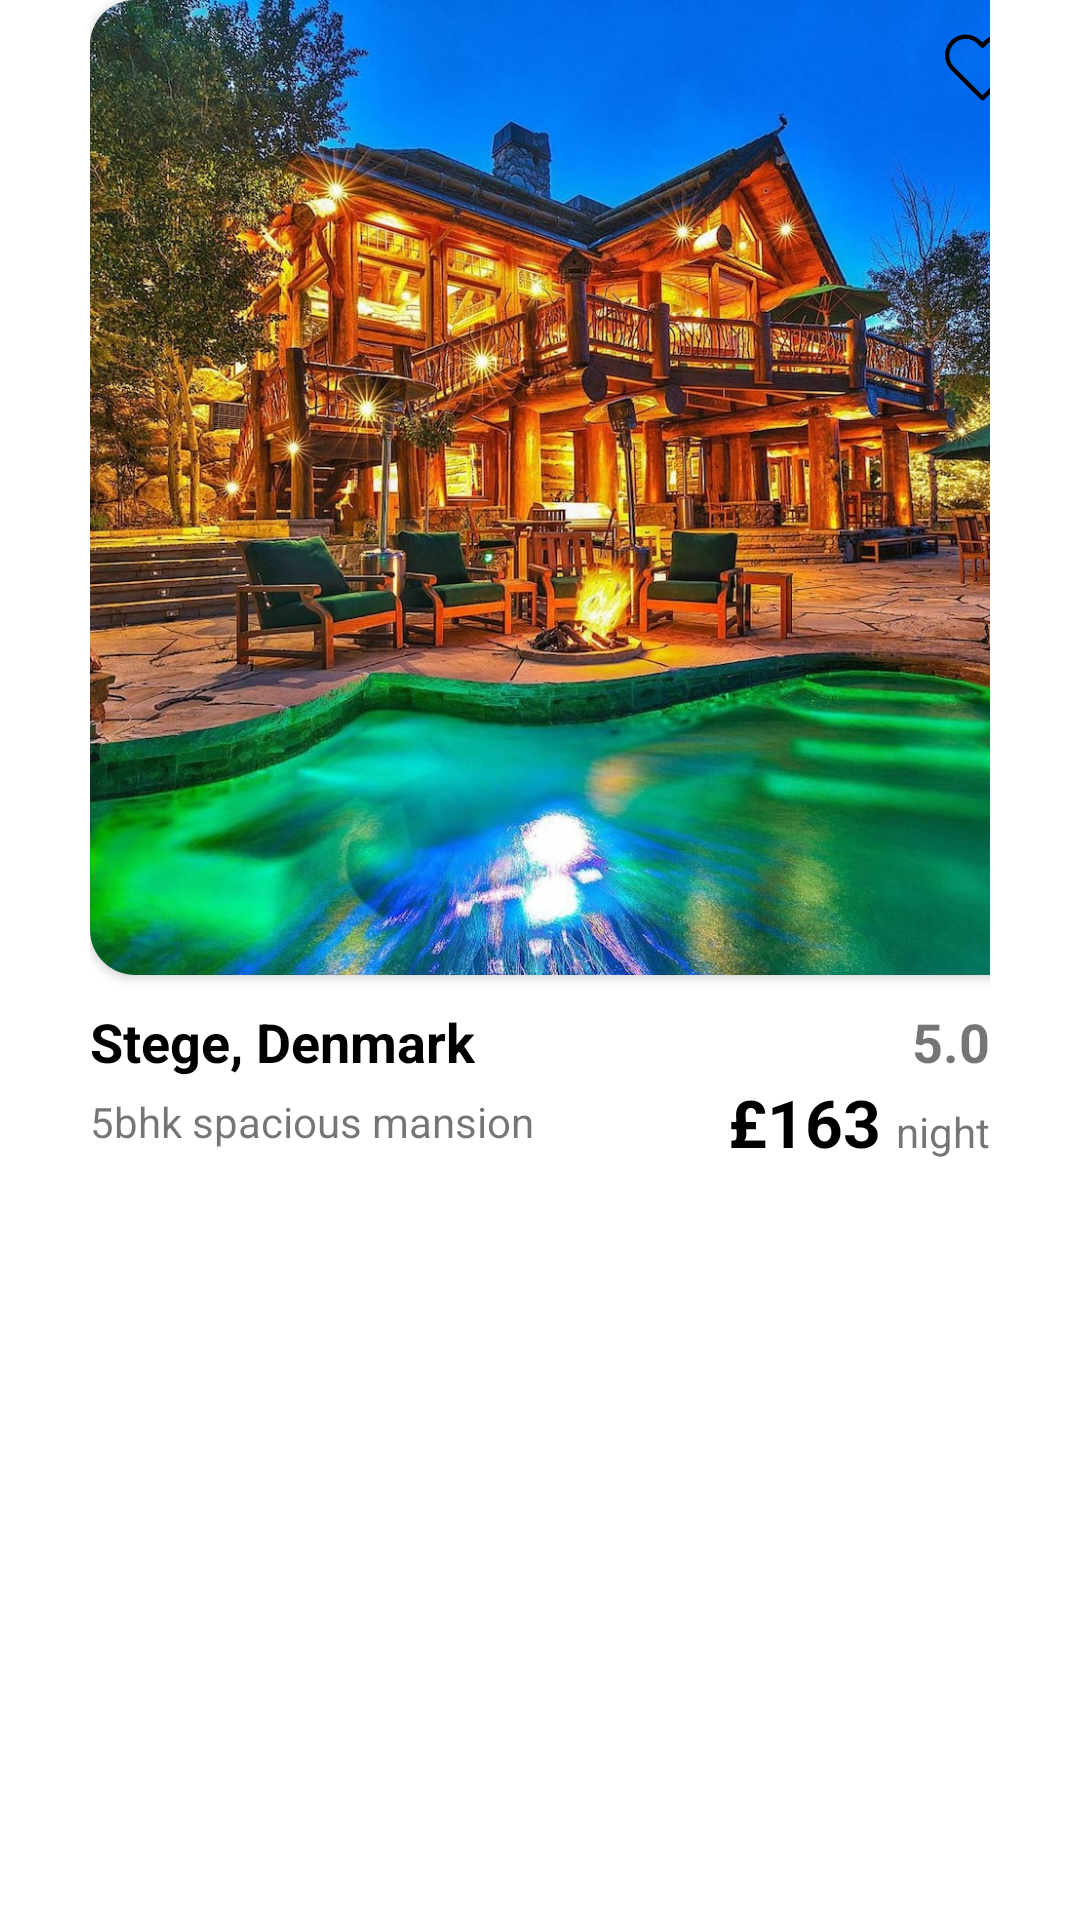

Write the Android layout XML for this screen, with the resource values it uses.
<!-- AndroidManifest.xml: application theme Theme.AirBnb -->
<!-- res/layout/listed_item.xml -->
<?xml version="1.0" encoding="utf-8"?>
<LinearLayout xmlns:android="http://schemas.android.com/apk/res/android"
    xmlns:app="http://schemas.android.com/apk/res-auto"
    android:layout_width="match_parent"
    android:layout_height="wrap_content"
    android:layout_marginTop="20dp"
    android:orientation="vertical"
    android:paddingStart="30dp"
    android:paddingEnd="30dp"
    android:layout_gravity="center_horizontal">

    <androidx.cardview.widget.CardView
        android:layout_width="325dp"
        android:layout_height="325dp"
        android:elevation="5dp"
        app:cardCornerRadius="15dp">


        <RelativeLayout
            android:layout_width="match_parent"
            android:layout_height="match_parent">

            <ImageView
                android:id="@+id/basicImage"
                android:layout_width="match_parent"
                android:layout_height="match_parent"
                android:scaleType="centerCrop"
                android:src="@drawable/house" />

            <ImageView
                android:id="@+id/wishIv"
                android:layout_width="25dp"
                android:layout_height="25dp"
                android:layout_alignParentTop="true"
                android:layout_alignParentEnd="true"
                android:layout_marginTop="10dp"
                android:layout_marginEnd="15dp"
                android:src="@drawable/heart" />

        </RelativeLayout>
    </androidx.cardview.widget.CardView>

    <LinearLayout
        android:layout_width="match_parent"
        android:layout_height="wrap_content"
        android:layout_marginTop="10dp"
        android:orientation="horizontal">

        <TextView
            android:id="@+id/address"
            android:layout_width="wrap_content"
            android:layout_height="wrap_content"
            android:text="Stege, Denmark"
            android:maxLines="2"
            android:textColor="@color/black"
            android:textSize="18sp"
            android:textStyle="bold" />

        <LinearLayout
            android:layout_width="match_parent"
            android:layout_height="wrap_content"
            android:gravity="end"
            android:orientation="horizontal">

            <ImageView
                android:layout_width="wrap_content"
                android:layout_height="wrap_content"
                android:src="@drawable/star" />

            <TextView
                android:id="@+id/rating"
                android:layout_width="wrap_content"
                android:layout_height="wrap_content"
                android:text="5.0"
                android:textSize="18sp"
                android:textStyle="bold" />

        </LinearLayout>

    </LinearLayout>

    <LinearLayout
        android:layout_width="match_parent"
        android:layout_height="wrap_content"
        android:gravity="center_vertical">

        <TextView
            android:id="@+id/title"
            android:layout_width="wrap_content"
            android:layout_height="wrap_content"
            android:maxLines="1"
            android:text="5bhk spacious mansion" />

        <LinearLayout
            android:layout_width="match_parent"
            android:layout_height="wrap_content"
            android:gravity="end">

            <TextView
                android:id="@+id/price"
                android:layout_width="wrap_content"
                android:layout_height="wrap_content"
                android:layout_marginEnd="5dp"
                android:text="&#163;163"
                android:textColor="@color/black"
                android:textSize="22sp"
                android:textStyle="bold" />

            <TextView
                android:layout_width="wrap_content"
                android:layout_height="wrap_content"
                android:text="night" />

        </LinearLayout>

    </LinearLayout>


</LinearLayout>
<!-- resources referenced by this layout -->
<resources>
  <color name="black">#FF000000</color>
  <!-- drawable heart (drawable) -->
  <vector xmlns:android="http://schemas.android.com/apk/res/android"
      android:width="471.7dp"
      android:height="471.7dp"
      android:viewportWidth="471.7"
      android:viewportHeight="471.7">
    <path
        android:fillColor="#FF000000"
        android:pathData="M433.6,67c-24.7,-24.7 -57.4,-38.2 -92.3,-38.2s-67.7,13.6 -92.4,38.3l-12.9,12.9l-13.1,-13.1c-24.7,-24.7 -57.6,-38.4 -92.5,-38.4c-34.8,0 -67.6,13.6 -92.2,38.2c-24.7,24.7 -38.3,57.5 -38.2,92.4c0,34.9 13.7,67.6 38.4,92.3l187.8,187.8c2.6,2.6 6.1,4 9.5,4c3.4,0 6.9,-1.3 9.5,-3.9l188.2,-187.5c24.7,-24.7 38.3,-57.5 38.3,-92.4C471.8,124.5 458.3,91.7 433.6,67zM414.4,232.7l-178.7,178l-178.3,-178.3c-19.6,-19.6 -30.4,-45.6 -30.4,-73.3s10.7,-53.7 30.3,-73.2c19.5,-19.5 45.5,-30.3 73.1,-30.3c27.7,0 53.8,10.8 73.4,30.4l22.6,22.6c5.3,5.3 13.8,5.3 19.1,0l22.4,-22.4c19.6,-19.6 45.7,-30.4 73.3,-30.4c27.6,0 53.6,10.8 73.2,30.3c19.6,19.6 30.3,45.6 30.3,73.3C444.8,187.1 434,213.1 414.4,232.7z"/>
  </vector>
  <!-- drawable house: jpeg bitmap (drawable, 249428 bytes) -->
  <style name="Theme.AirBnb" parent="Theme.MaterialComponents.DayNight.NoActionBar">
          
          <item name="colorPrimary">@color/bnb</item>
          <item name="colorPrimaryVariant">@color/bnb_dark</item>
          <item name="colorOnPrimary">@color/white</item>
          
          <item name="colorSecondary">@color/teal_200</item>
          <item name="colorSecondaryVariant">@color/teal_700</item>
          <item name="colorOnSecondary">@color/black</item>
          
          <item name="android:statusBarColor" tools:targetApi="l">?attr/colorPrimaryVariant</item>
          
      </style>
  <color name="bnb">#FF5A60</color>
  <color name="bnb_dark">#FF4846</color>
  <color name="white">#FFFFFFFF</color>
  <color name="teal_200">#FF03DAC5</color>
  <color name="teal_700">#FF018786</color>
</resources>
